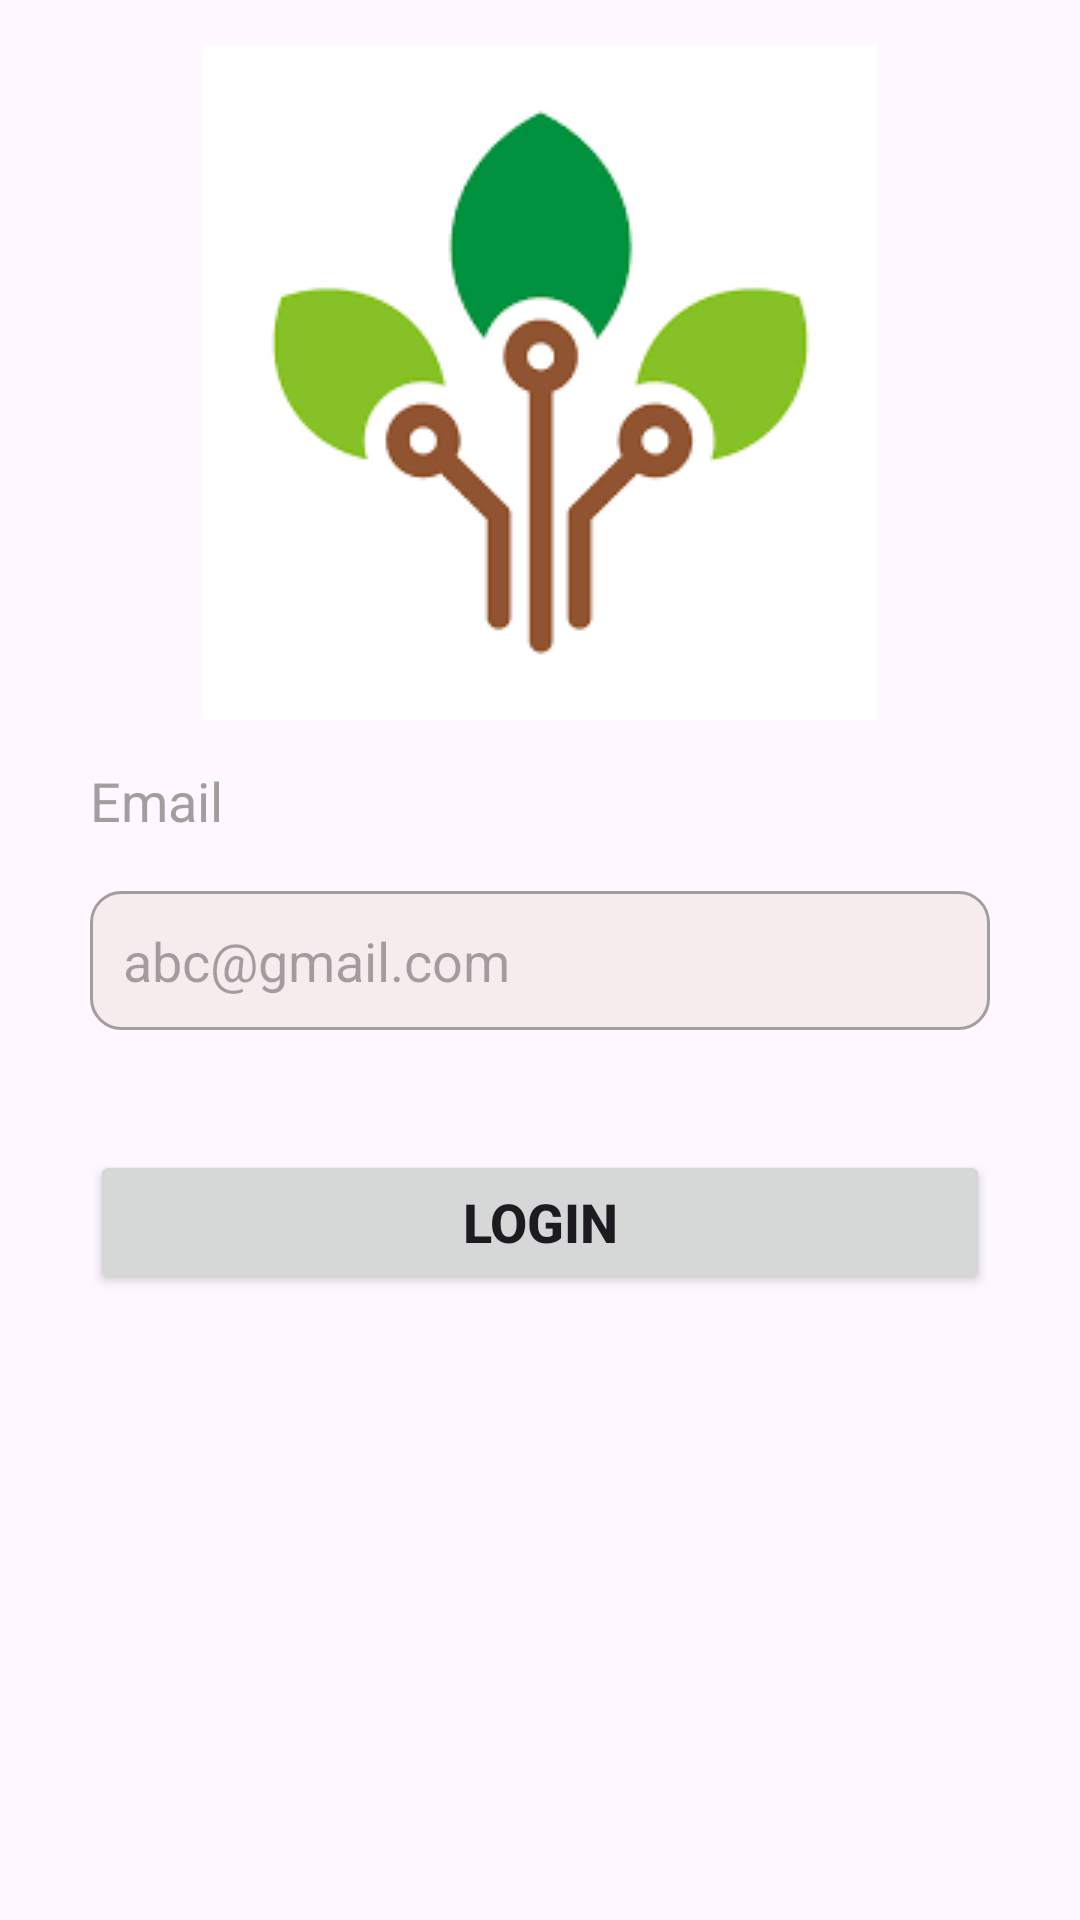

Produce the Android XML layout that renders to this screen, including the resource entries it uses.
<!-- AndroidManifest.xml: application theme Theme.Counter -->
<!-- res/layout/activity_main.xml -->
<?xml version="1.0" encoding="utf-8"?>
<androidx.constraintlayout.widget.ConstraintLayout xmlns:android="http://schemas.android.com/apk/res/android"
    xmlns:app="http://schemas.android.com/apk/res-auto"
    xmlns:tools="http://schemas.android.com/tools"
    android:layout_width="match_parent"
    android:layout_height="match_parent"
    tools:context=".MainActivity">

    <ImageView
        android:id="@+id/imageView"
        android:layout_width="wrap_content"
        android:layout_height="wrap_content"
        android:src="@drawable/logo"

        app:layout_constraintBottom_toTopOf="@+id/textView"
        app:layout_constraintEnd_toEndOf="parent"
        app:layout_constraintStart_toStartOf="parent"
        app:layout_constraintTop_toTopOf="parent" />

    <TextView
        android:id="@+id/textView"
        android:layout_width="wrap_content"
        android:layout_height="wrap_content"
        android:layout_marginBottom="18dp"
        android:text="@string/email"
        android:textColor="@color/text_clr"
        android:textSize="18sp"
        app:layout_constraintBottom_toTopOf="@+id/email_id"
        app:layout_constraintStart_toStartOf="@+id/email_id" />

    <EditText
        android:id="@+id/email_id"
        android:layout_width="match_parent"
        android:layout_height="wrap_content"
        android:layout_marginHorizontal="30dp"
        android:background="@drawable/et_bg"
        android:ems="10"
        android:hint="@string/email_example"
        android:inputType="textEmailAddress"
        android:padding="11dp"
        android:selectAllOnFocus="true"
        android:singleLine="true"
        app:layout_constraintBottom_toBottomOf="parent"
        app:layout_constraintEnd_toEndOf="parent"
        app:layout_constraintStart_toStartOf="parent"
        app:layout_constraintTop_toTopOf="parent" />

    <Button
        android:id="@+id/btn_login"
        android:layout_width="0dp"
        android:layout_height="wrap_content"
        android:layout_marginTop="40dp"
        android:text="@string/login"
        android:textSize="18sp"
        android:textStyle="bold"
        android:padding="11dp"
        app:layout_constraintEnd_toEndOf="@+id/email_id"
        app:layout_constraintStart_toStartOf="@+id/email_id"
        app:layout_constraintTop_toBottomOf="@+id/email_id" />
</androidx.constraintlayout.widget.ConstraintLayout>
<!-- resources referenced by this layout -->
<resources>
  <color name="text_clr">#A29D9E</color>
  <!-- drawable et_bg (drawable) -->
  <?xml version="1.0" encoding="utf-8"?>
  <shape android:shape="rectangle" xmlns:android="http://schemas.android.com/apk/res/android">
      <stroke android:width="1dp" android:color="@color/text_clr"/>
      <corners android:radius="10dp"/>
      <solid android:color="@color/bg_clr"/>
  </shape>
  <!-- drawable logo: png bitmap (drawable, 4253 bytes) -->
  <string name="email">Email</string>
  <string name="email_example">abc@gmail.com</string>
  <string name="login">Login</string>
  <style name="Theme.Counter" parent="Base.Theme.Counter" />
  <color name="bg_clr">#F6ECED</color>
  <style name="Base.Theme.Counter" parent="Theme.Material3.DayNight.NoActionBar">
          
           <item name="colorPrimary">@color/primary_clr</item>
      </style>
  <color name="primary_clr">#2F5EAC</color>
</resources>
